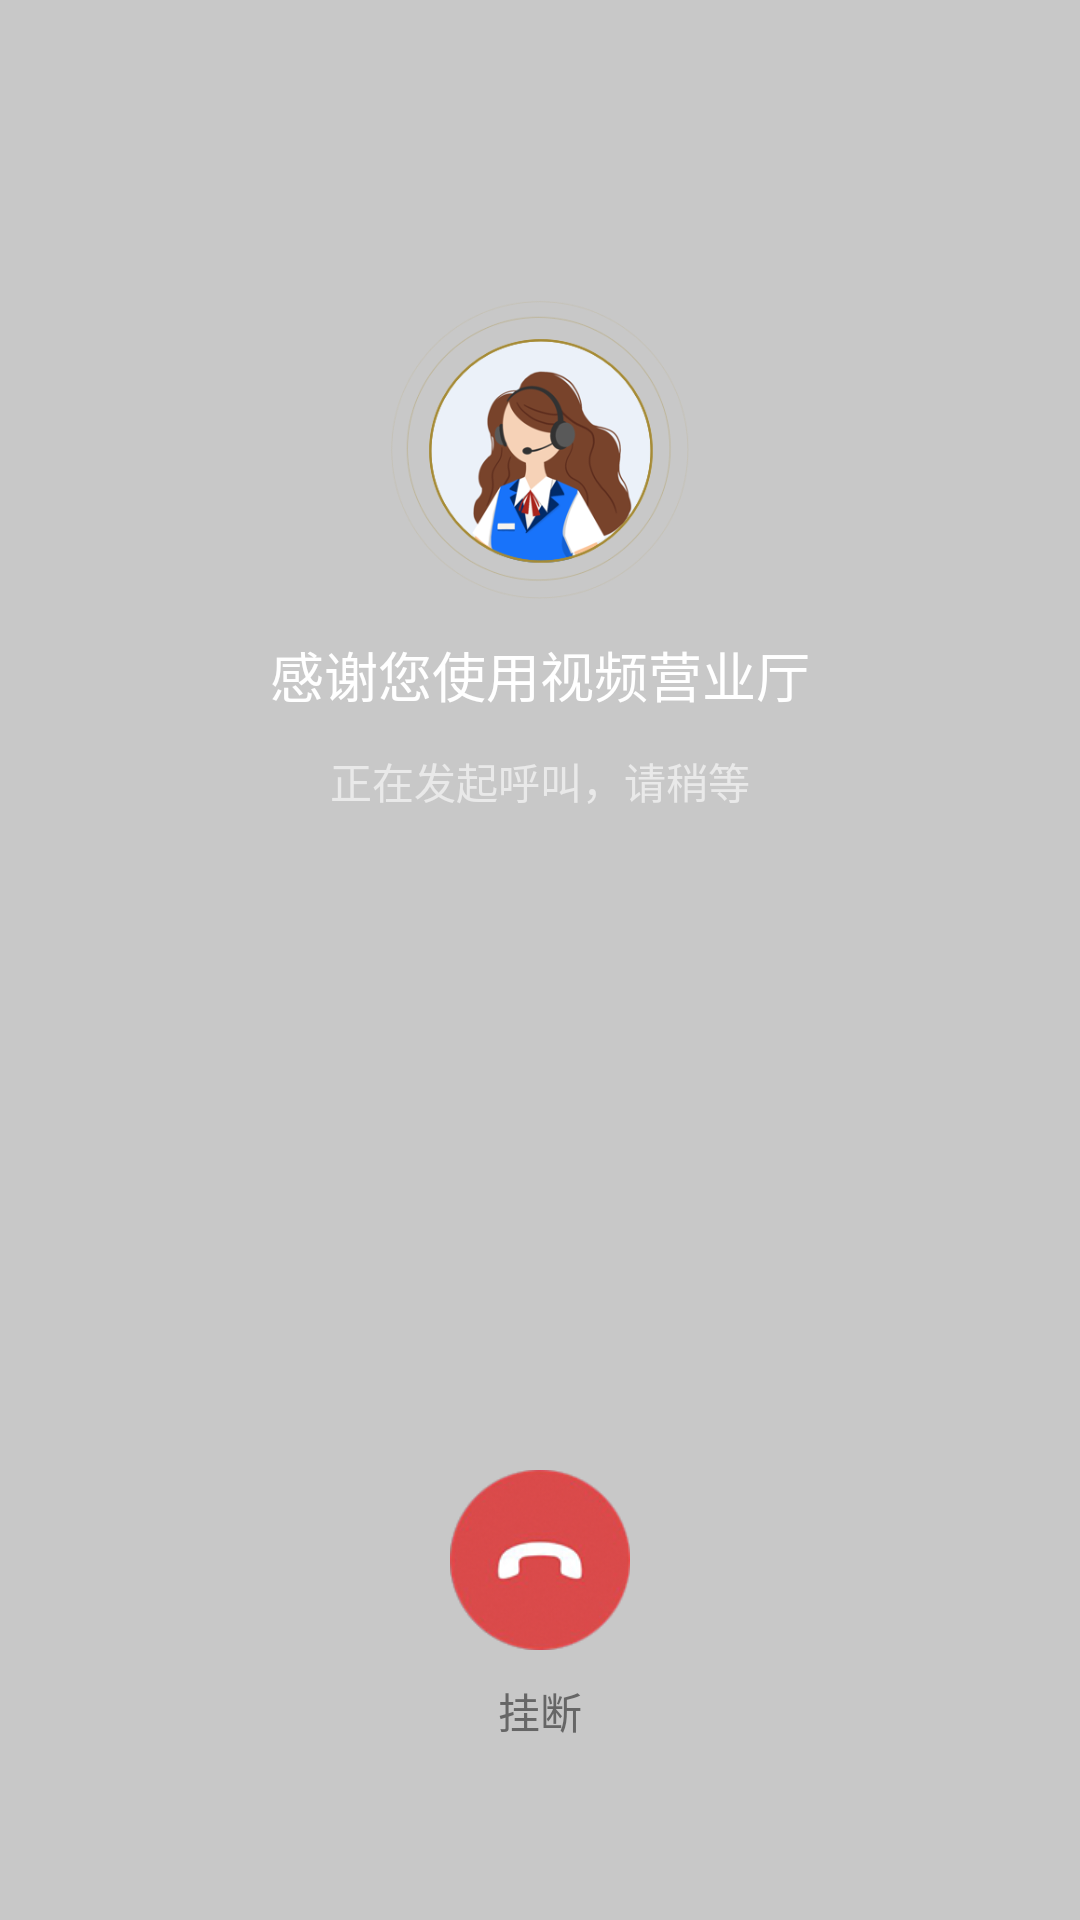

This screen was rendered from an Android layout file. Write that file and the resources it references.
<!-- AndroidManifest.xml: application theme AppTheme -->
<!-- res/layout/layout_fh_call.xml -->
<?xml version="1.0" encoding="utf-8"?>
<RelativeLayout xmlns:android="http://schemas.android.com/apk/res/android"
    android:layout_width="match_parent"
    android:id="@+id/rl_call"
    android:background="@color/fh_color_3000"
    android:layout_height="match_parent">
    
    <ImageView
        android:layout_width="100dp"
        android:layout_height="100dp"
        android:layout_centerHorizontal="true"
        android:layout_marginTop="100dp"
        android:background="@mipmap/ic_fh_switch_head"/>
    <TextView
        android:layout_width="match_parent"
        android:layout_height="30dp"
        android:gravity="center"
        android:layout_marginTop="210dp"
        android:textSize="18sp"
        android:textColor="@color/white"
        android:text="@string/fh_thank"/>
    
    <TextView
        android:id="@+id/tv_call_type"
        android:layout_width="match_parent"
        android:layout_height="wrap_content"
        android:layout_marginLeft="10dp"
        android:layout_marginRight="10dp"
        android:layout_marginTop="250dp"
        android:textColor="@color/fh_9fff"
        android:textSize="14sp"
        android:lines="1"
        android:ellipsize="end"
        android:gravity="center"
        android:text="@string/fh_waiting"/>

    
    <ImageView
        android:id="@+id/iv_call_quit"
        android:layout_width="80dp"
        android:layout_height="80dp"
        android:padding="10dp"
        android:layout_marginBottom="80dp"
        android:layout_alignParentBottom="true"
        android:layout_centerHorizontal="true"
        android:gravity="center"
        android:src="@mipmap/ic_fh_stop_r"/>
    <TextView
        android:layout_width="match_parent"
        android:layout_height="20dp"
        android:layout_alignParentBottom="true"
        android:layout_marginBottom="60dp"
        android:textColor="@color/color_666"
        android:textSize="14sp"
        android:gravity="center"
        android:text="@string/fh_quit"/>
    
    <include layout="@layout/layout_fh_hint" />

</RelativeLayout>
<!-- res/layout/layout_fh_hint.xml (included above) -->
<?xml version="1.0" encoding="utf-8"?>
<RelativeLayout xmlns:android="http://schemas.android.com/apk/res/android"
    android:id="@+id/fh_rl_hint"
    android:layout_width="match_parent"
    android:layout_height="match_parent"
    android:background="@color/fh_color_6000"
    android:visibility="gone"
    >

    <RelativeLayout
        android:layout_width="260dp"
        android:layout_height="180dp"
        android:padding="10dp"
        android:background="@drawable/btn_gray_yin_huan_5"
        android:layout_centerVertical="true"
        android:layout_centerHorizontal="true">

        <TextView
            android:layout_width="match_parent"
            android:layout_height="wrap_content"
            android:gravity="center"
            android:layout_marginTop="10dp"
            android:textSize="16sp"
            android:text="@string/fh_hint" />

        
        <TextView
            android:id="@+id/tv_hint_msg"
            android:layout_width="match_parent"
            android:layout_height="match_parent"
            android:textColor="@color/color_999"
            android:layout_marginTop="30dp"
            android:layout_marginBottom="40dp"
            android:textSize="13sp"
            android:maxLines="4"
            android:ellipsize="end"
            android:gravity="center"
            android:padding="8dp"
             />
        
        <TextView
            android:id="@+id/tv_hint_cancel"
            android:layout_width="90dp"
            android:layout_height="30dp"
            android:gravity="center"
            android:textColor="@color/white"
            android:layout_alignParentBottom="true"
            android:layout_marginBottom="5dp"
            android:textSize="14sp"
            android:layout_marginLeft="10dp"
            android:background="@drawable/btn_red_bg_5"
            android:text="@string/fh_cancel" />
        
        <TextView
            android:id="@+id/tv_hint_confirm"
            android:layout_width="90dp"
            android:layout_height="30dp"
            android:gravity="center"
            android:textColor="@color/white"
            android:textSize="14sp"
            android:layout_marginRight="10dp"
            android:layout_marginBottom="5dp"
            android:layout_alignParentRight="true"
            android:layout_alignParentBottom="true"
            android:background="@drawable/btn_blue_bg_5"
            android:text="@string/fh_confirm" />

        
        <TextView
            android:id="@+id/tv_hint_sub"
            android:layout_width="120dp"
            android:layout_height="30dp"
            android:gravity="center"
            android:textColor="@color/white"
            android:textSize="14dp"
            android:visibility="gone"
            android:layout_centerHorizontal="true"
            android:layout_alignParentBottom="true"
            android:layout_marginBottom="5dp"
            android:background="@drawable/btn_blue_5"
            android:text="@string/fh_confirm" />

    </RelativeLayout>


</RelativeLayout>
<!-- resources referenced by this layout -->
<resources>
  <color name="color_666">#666666</color>
  <color name="color_999">#999999</color>
  <color name="fh_9fff">#99ffffff</color>
  <color name="fh_color_3000">#33000000</color>
  <color name="fh_color_6000">#66000000</color>
  <color name="white">#FFFFFF</color>
  <!-- drawable btn_blue_5 (drawable) -->
  <?xml version="1.0" encoding="utf-8"?>
  <shape xmlns:android="http://schemas.android.com/apk/res/android"
      android:shape="rectangle" >
  
      <solid android:color="@color/fh_027" />
  
      <corners android:radius="5dp" />
  </shape>
  <!-- drawable btn_blue_bg_5 (drawable) -->
  <?xml version="1.0" encoding="utf-8"?>
  <shape xmlns:android="http://schemas.android.com/apk/res/android"
      android:shape="rectangle" >
  
      <solid android:color="@color/fh_title_bg" />
  
      <corners android:radius="5dp" />
  
  </shape>
  <!-- drawable btn_gray_yin_huan_5 (drawable) -->
  <?xml version="1.0" encoding="utf-8"?>
  <shape xmlns:android="http://schemas.android.com/apk/res/android"
      android:shape="rectangle" >
  
      <solid android:color="@color/white" />
  
      <stroke android:color="@color/color_999"
          android:width="1dp"/>
      <corners android:radius="5dp" />
  
  </shape>
  <!-- drawable btn_red_bg_5 (drawable) -->
  <?xml version="1.0" encoding="utf-8"?>
  <shape xmlns:android="http://schemas.android.com/apk/res/android"
      android:shape="rectangle" >
  
      <solid android:color="@color/red" />
  
      <corners android:radius="5dp" />
  
  </shape>
  <!-- mipmap ic_fh_stop_r: png bitmap (mipmap-xhdpi, 21930 bytes) -->
  <!-- mipmap ic_fh_switch_head: png bitmap (mipmap-xhdpi, 58297 bytes) -->
  <string name="fh_cancel">取消</string>
  <string name="fh_confirm">确定</string>
  <string name="fh_hint">提示</string>
  <string name="fh_quit">挂断</string>
  <string name="fh_thank">感谢您使用视频营业厅</string>
  <string name="fh_waiting">正在发起呼叫，请稍等</string>
  <style name="AppTheme" parent="Theme.AppCompat.Light.NoActionBar">
          
          <item name="colorPrimary">@color/color_999</item>
          <item name="colorPrimaryDark">@color/color_999</item>
          <item name="colorAccent">@color/fh_title_bg</item>
      </style>
  <color name="fh_027">#0276fe</color>
  <color name="fh_title_bg">#41b5cc</color>
  <color name="red">#ff0000</color>
</resources>
